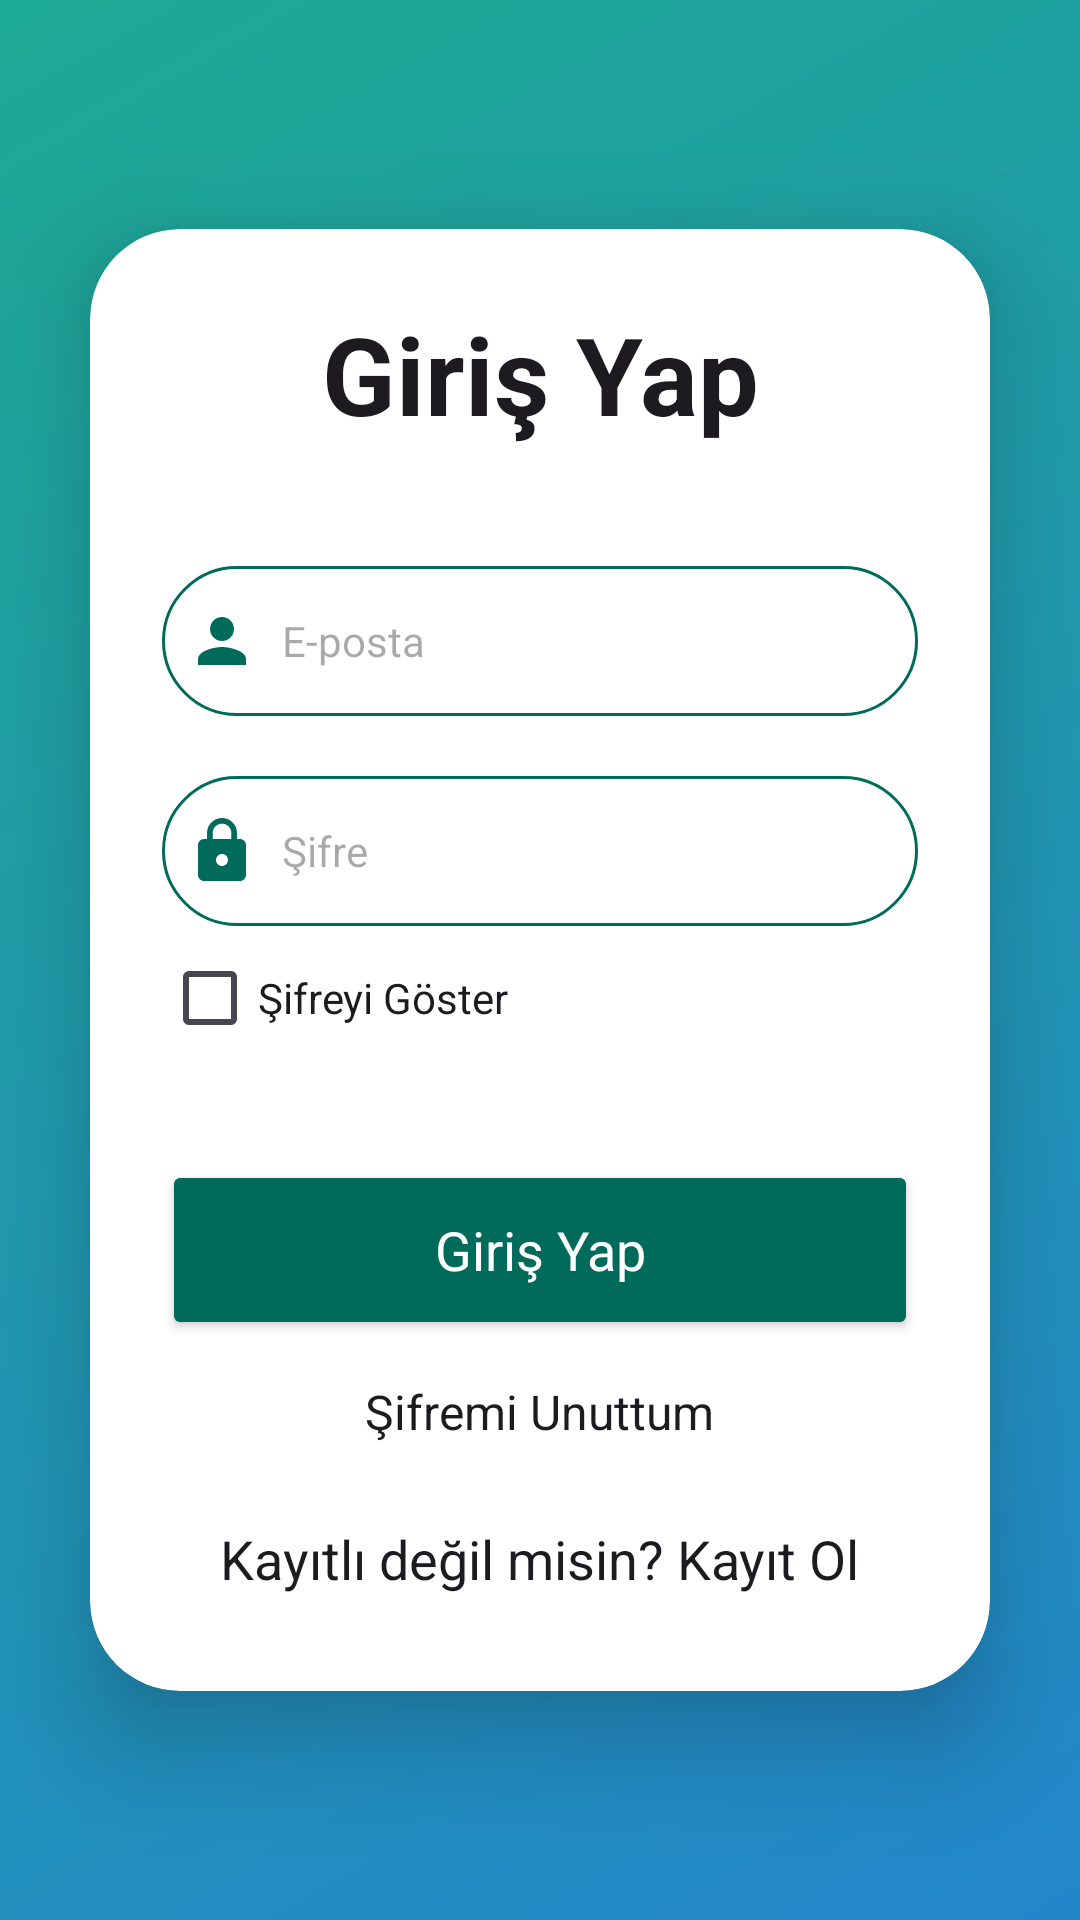

Layout XML and referenced resources for this Android screen:
<!-- AndroidManifest.xml: application theme Theme.NinetyPlus -->
<!-- res/layout/activity_login.xml -->
<?xml version="1.0" encoding="utf-8"?>
<LinearLayout
    xmlns:android="http://schemas.android.com/apk/res/android"
    xmlns:app="http://schemas.android.com/apk/res-auto"
    xmlns:tools="http://schemas.android.com/tools"
    android:layout_width="match_parent"
    android:layout_height="match_parent"
    android:orientation="vertical"
    style="@style/Base.Theme.NinetyPlus"
    android:gravity="center"
    android:background="@drawable/login_register_gradient_background"
    tools:context=".ui.activity.LoginActivity">

    <androidx.cardview.widget.CardView
        android:layout_width="match_parent"
        android:layout_height="wrap_content"
        android:layout_margin="30dp"
        style="@style/Base.Theme.NinetyPlus"
        app:cardCornerRadius="30dp"
        app:cardElevation="20dp">

        <LinearLayout
            android:layout_width="match_parent"
            android:layout_height="wrap_content"
            android:orientation="vertical"
            android:layout_gravity="center_horizontal"
            android:backgroundTint="@color/md_theme_light_onSecondary"
            android:padding="24dp">

            <TextView
                android:layout_width="match_parent"
                android:layout_height="wrap_content"
                android:text="@string/signin"
                android:textSize="36sp"
                android:textAlignment="center"
                android:textStyle="bold"
                style="@style/Base.Theme.NinetyPlus"/>

            <EditText
                android:layout_width="match_parent"
                android:layout_height="50dp"
                android:id="@+id/login_email"
                android:background="@drawable/custom_edittext_secondary"
                android:layout_marginTop="40dp"
                android:padding="8dp"
                android:hint="@string/email_text"
                android:drawableLeft="@drawable/ic_baseline_person_24_secondary"
                android:drawablePadding="8dp"
                style="@style/Base.Theme.NinetyPlus"/>

            <EditText
                android:layout_width="match_parent"
                android:layout_height="50dp"
                android:id="@+id/login_password"
                android:background="@drawable/custom_edittext_secondary"
                android:layout_marginTop="20dp"
                android:padding="8dp"
                android:hint="@string/password_text"
                android:drawableLeft="@drawable/ic_baseline_lock_24_secondary"
                android:drawablePadding="8dp"
                style="@style/Base.Theme.NinetyPlus"
                android:inputType="textPassword"/>

            <CheckBox
                android:id="@+id/show_password_checkbox"
                android:layout_width="wrap_content"
                android:layout_height="wrap_content"
                android:text="@string/show_password"
                style="@style/Base.Theme.NinetyPlus" />

            <Button
                android:layout_width="match_parent"
                android:layout_height="60dp"
                android:text="@string/signin"
                android:id="@+id/login_button"
                android:textSize="18sp"
                android:layout_marginTop="30dp"
                style="@style/Base.Theme.NinetyPlus"
                android:textColor="@color/white"
                android:backgroundTint="@color/md_theme_light_secondary"
                app:cornerRadius="50dp"/>

            <TextView
                android:id="@+id/forgot_password"
                android:layout_width="wrap_content"
                android:layout_height="wrap_content"
                android:layout_gravity="center"
                android:layout_marginTop="5dp"
                android:padding="8dp"
                android:text="@string/dialog_forgot_password_title"
                style="@style/Base.Theme.NinetyPlus"
                android:textSize="16sp" />

            <TextView
                android:layout_width="wrap_content"
                android:layout_height="wrap_content"
                android:id="@+id/signupRedirectText"
                android:text="@string/redirect_to_login"
                android:layout_gravity="center"
                android:padding="8dp"
                android:layout_marginTop="10dp"
                style="@style/Base.Theme.NinetyPlus"
                android:textSize="18sp"/>

        </LinearLayout>

    </androidx.cardview.widget.CardView>

</LinearLayout>
<!-- resources referenced by this layout -->
<resources>
  <color name="md_theme_light_onSecondary">#FFFFFF</color>
  <color name="md_theme_light_secondary">#006B5B</color>
  <color name="white">#FFFFFFFF</color>
  <!-- drawable custom_edittext_secondary (drawable) -->
  <?xml version="1.0" encoding="utf-8"?>
  <shape xmlns:android="http://schemas.android.com/apk/res/android"
      android:shape="rectangle">
  
      <stroke
          android:width="1dp"
          android:color="@color/md_theme_light_secondary"/>
      <corners
          android:radius="30dp"/>
  </shape>
  <!-- drawable ic_baseline_lock_24_secondary (drawable) -->
  <?xml version="1.0" encoding="utf-8"?>
  <vector xmlns:android="http://schemas.android.com/apk/res/android" android:height="24dp" android:tint="@color/md_theme_light_secondary" android:viewportHeight="24" android:viewportWidth="24" android:width="24dp">
        
      <path android:fillColor="@android:color/white" android:pathData="M18,8h-1L17,6c0,-2.76 -2.24,-5 -5,-5S7,3.24 7,6v2L6,8c-1.1,0 -2,0.9 -2,2v10c0,1.1 0.9,2 2,2h12c1.1,0 2,-0.9 2,-2L20,10c0,-1.1 -0.9,-2 -2,-2zM12,17c-1.1,0 -2,-0.9 -2,-2s0.9,-2 2,-2 2,0.9 2,2 -0.9,2 -2,2zM15.1,8L8.9,8L8.9,6c0,-1.71 1.39,-3.1 3.1,-3.1 1.71,0 3.1,1.39 3.1,3.1v2z"/>
      
  </vector>
  <!-- drawable ic_baseline_person_24_secondary (drawable) -->
  <?xml version="1.0" encoding="utf-8"?>
  <vector xmlns:android="http://schemas.android.com/apk/res/android" android:height="24dp" android:tint="@color/md_theme_light_secondary" android:viewportHeight="24" android:viewportWidth="24" android:width="24dp">
        
      <path android:fillColor="@android:color/white" android:pathData="M12,12c2.21,0 4,-1.79 4,-4s-1.79,-4 -4,-4 -4,1.79 -4,4 1.79,4 4,4zM12,14c-2.67,0 -8,1.34 -8,4v2h16v-2c0,-2.66 -5.33,-4 -8,-4z"/>
      
  </vector>
  <!-- drawable login_register_gradient_background (drawable) -->
  <shape
      xmlns:android="http://schemas.android.com/apk/res/android"
      android:shape="rectangle">
  
      <gradient
          android:type="linear"
          android:startColor="#2386CB"
          android:endColor="#1DAA93"
          android:angle="135"
          />
  
  </shape>
  <string name="dialog_forgot_password_title">Şifremi Unuttum</string>
  <string name="email_text">E-posta</string>
  <string name="password_text">Şifre</string>
  <string name="redirect_to_login">Kayıtlı değil misin? Kayıt Ol</string>
  <string name="show_password">Şifreyi Göster</string>
  <string name="signin">Giriş Yap</string>
  <style name="Theme.NinetyPlus" parent="Base.Theme.NinetyPlus" />
  <color name="md_theme_light_primary">#00639B</color>
  <color name="md_theme_light_onPrimary">#FFFFFF</color>
  <color name="md_theme_light_primaryContainer">#CEE5FF</color>
  <color name="md_theme_light_onPrimaryContainer">#001D33</color>
  <color name="md_theme_light_secondaryContainer">#78F8DD</color>
  <color name="md_theme_light_onSecondaryContainer">#00201A</color>
  <color name="md_theme_light_tertiary">#006781</color>
  <color name="md_theme_light_onTertiary">#FFFFFF</color>
  <color name="md_theme_light_tertiaryContainer">#BAEAFF</color>
  <color name="md_theme_light_onTertiaryContainer">#001F29</color>
  <color name="md_theme_light_error">#BA1A1A</color>
  <color name="md_theme_light_onError">#FFFFFF</color>
  <color name="md_theme_light_errorContainer">#FFDAD6</color>
  <color name="md_theme_light_onErrorContainer">#410002</color>
  <color name="md_theme_light_background">#FCFCFF</color>
  <color name="md_theme_light_onBackground">#1A1C1E</color>
  <color name="md_theme_light_surface">#FCFCFF</color>
  <color name="md_theme_light_onSurface">#1A1C1E</color>
</resources>
